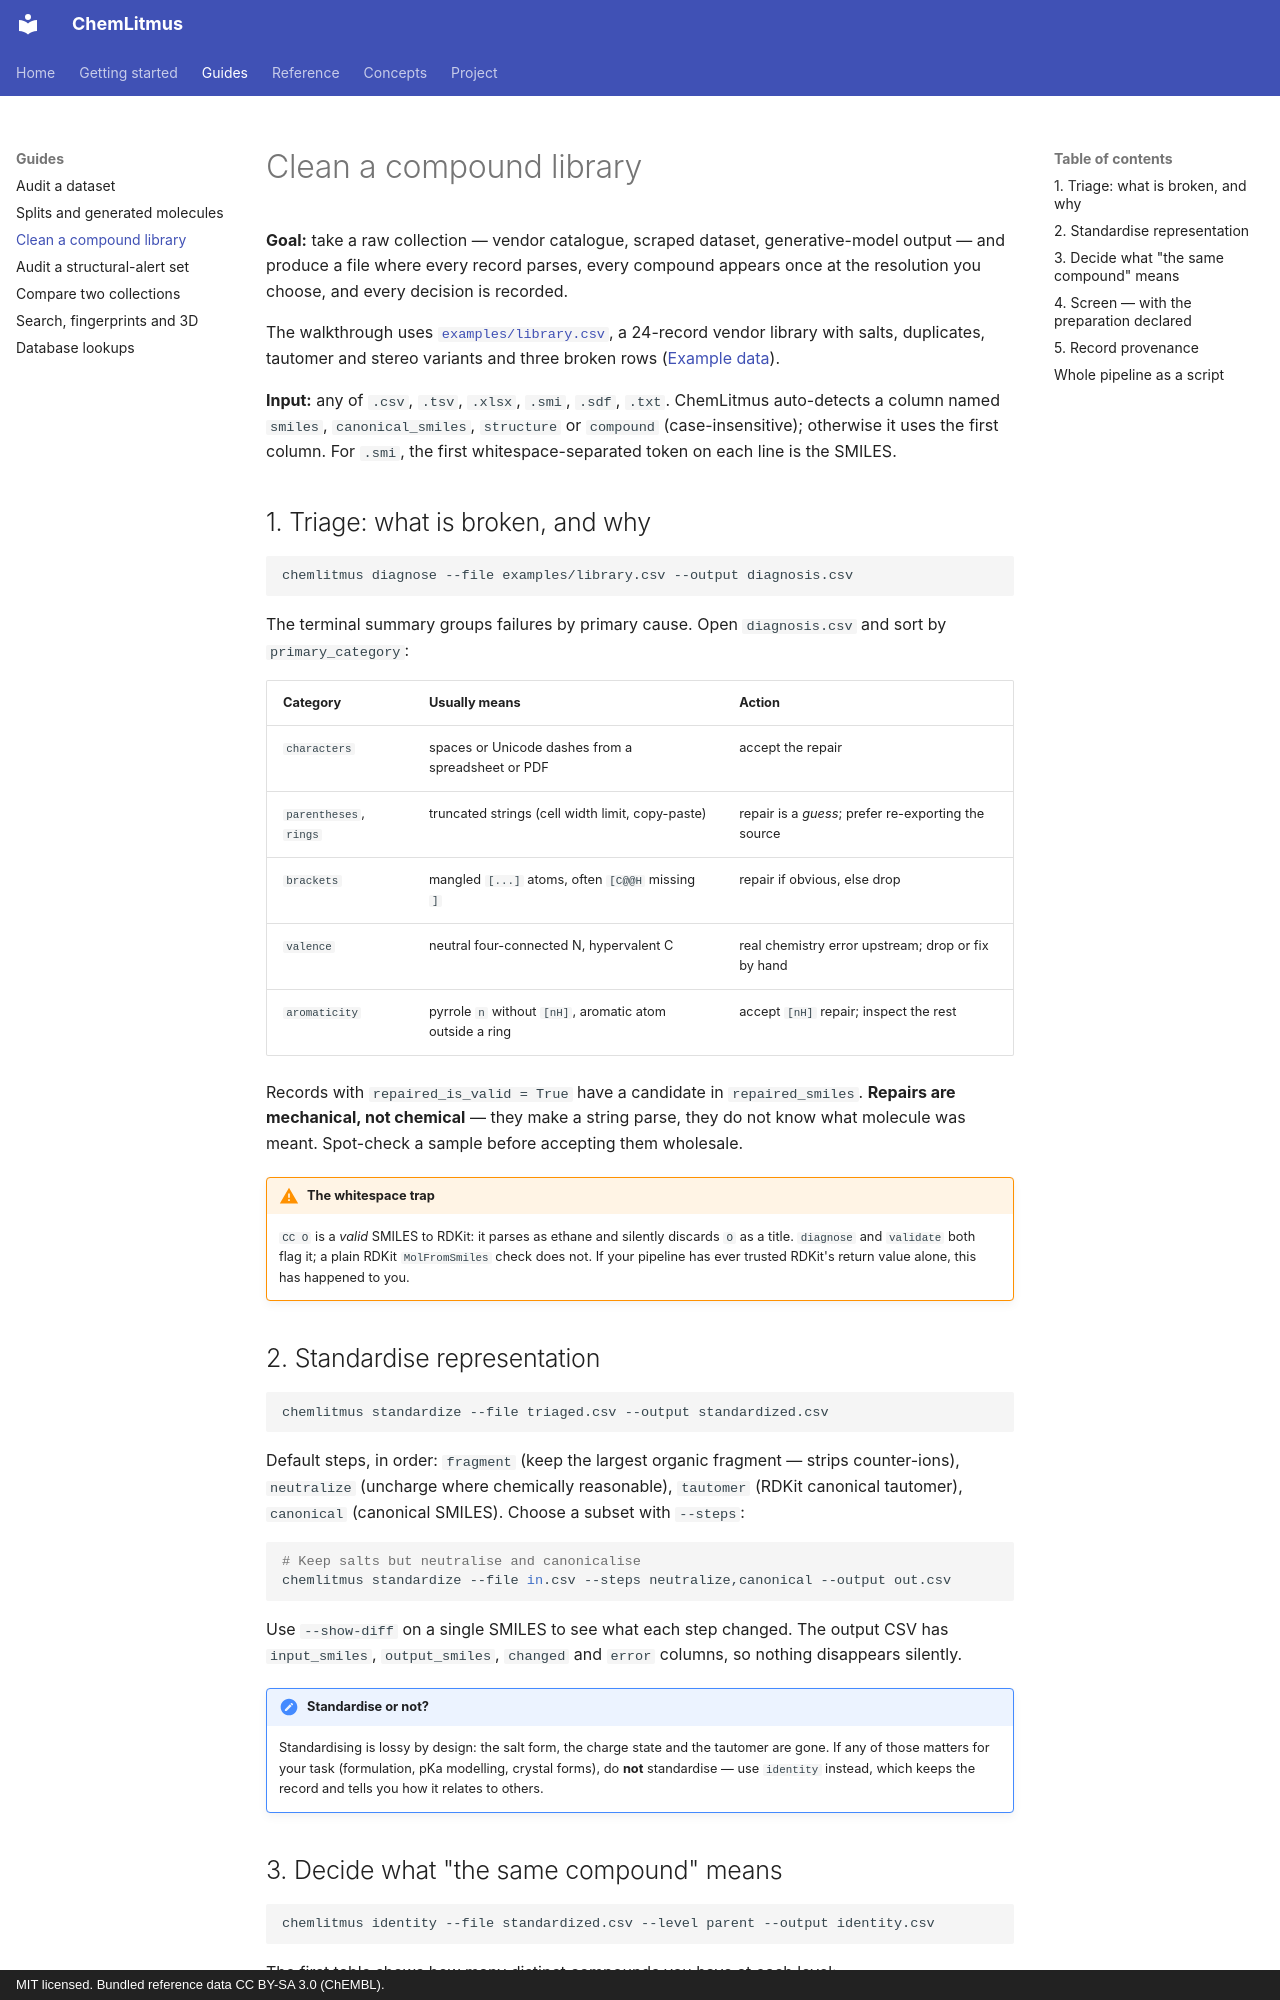

repository: AtharvaTilewale/ChemLitmus · page: guides/clean-a-library/index.html · generator: mkdocs · copyright: MIT licensed. Bundled reference data CC BY-SA 3.0 (ChEMBL).

# Clean a compound library

**Goal:** take a raw collection — vendor catalogue, scraped dataset, generative-model output — and produce a file where every record parses, every compound appears once at the resolution you choose, and every decision is recorded.

The walkthrough uses [`examples/library.csv`](https://github.com/AtharvaTilewale/ChemLitmus/blob/main/examples/library.csv), a 24-record vendor library with salts, duplicates, tautomer and stereo variants and three broken rows ([Example data](../getting-started/example-data.md)).

**Input:** any of `.csv`, `.tsv`, `.xlsx`, `.smi`, `.sdf`, `.txt`. ChemLitmus auto-detects a column named `smiles`, `canonical_smiles`, `structure` or `compound` (case-insensitive); otherwise it uses the first column. For `.smi`, the first whitespace-separated token on each line is the SMILES.

## 1. Triage: what is broken, and why

```bash
chemlitmus diagnose --file examples/library.csv --output diagnosis.csv
```

The terminal summary groups failures by primary cause. Open `diagnosis.csv` and sort by `primary_category`:

| Category | Usually means | Action |
|---|---|---|
| `characters` | spaces or Unicode dashes from a spreadsheet or PDF | accept the repair |
| `parentheses`, `rings` | truncated strings (cell width limit, copy-paste) | repair is a *guess*; prefer re-exporting the source |
| `brackets` | mangled `[...]` atoms, often `[C@@H` missing `]` | repair if obvious, else drop |
| `valence` | neutral four-connected N, hypervalent C | real chemistry error upstream; drop or fix by hand |
| `aromaticity` | pyrrole `n` without `[nH]`, aromatic atom outside a ring | accept `[nH]` repair; inspect the rest |

Records with `repaired_is_valid = True` have a candidate in `repaired_smiles`. **Repairs are mechanical, not chemical** — they make a string parse, they do not know what molecule was meant. Spot-check a sample before accepting them wholesale.

!!! warning "The whitespace trap"
    `CC O` is a *valid* SMILES to RDKit: it parses as ethane and silently discards `O` as a title. `diagnose` and `validate` both flag it; a plain RDKit `MolFromSmiles` check does not. If your pipeline has ever trusted RDKit's return value alone, this has happened to you.

## 2. Standardise representation

```bash
chemlitmus standardize --file triaged.csv --output standardized.csv
```

Default steps, in order: `fragment` (keep the largest organic fragment — strips counter-ions), `neutralize` (uncharge where chemically reasonable), `tautomer` (RDKit canonical tautomer), `canonical` (canonical SMILES). Choose a subset with `--steps`:

```bash
# Keep salts but neutralise and canonicalise
chemlitmus standardize --file in.csv --steps neutralize,canonical --output out.csv
```

Use `--show-diff` on a single SMILES to see what each step changed. The output CSV has `input_smiles`, `output_smiles`, `changed` and `error` columns, so nothing disappears silently.

!!! note "Standardise or not?"
    Standardising is lossy by design: the salt form, the charge state and the tautomer are gone. If any of those matters for your task (formulation, pKa modelling, crystal forms), do **not** standardise — use `identity` instead, which keeps the record and tells you how it relates to others.
